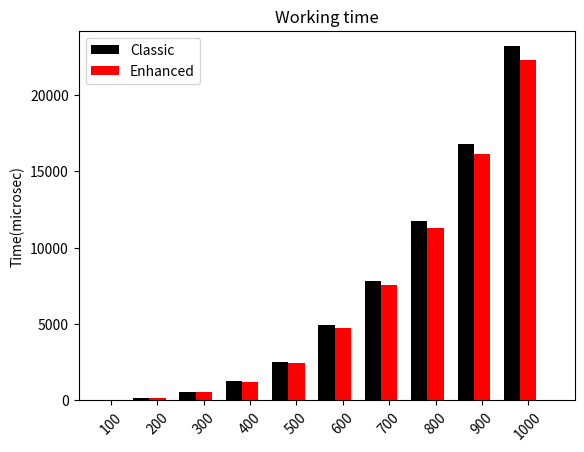

This chart was generated by the following Python code:
import numpy as np
import matplotlib.pyplot as plt

fig = plt.figure()
ax = fig.add_subplot(111)

## the data
N = 10
ClassicMeans = [20.809, 161.322, 541.239, 1284.754, 2528.653, 4918.674,
                     7833.712, 11725.979, 16774.922, 23189.963]
#menStd =   [2, 3, 4, 1, 2]
EnhancedMeans = [21.282, 156.754, 525.954, 1236.969, 2422.614, 4727.957,
                         7528.168, 11282.570, 16120.746, 22264.232]
#womenStd =   [3, 5, 2, 3, 3]

## necessary variables
ind = np.arange(N)                # the x locations for the groups
width = 0.35                      # the width of the bars

## the bars
rects1 = ax.bar(ind, ClassicMeans, width,
                        color='black',
                                        #yerr=menStd,
                                                        error_kw=dict(elinewidth=2,ecolor='red'))

rects2 = ax.bar(ind+width, EnhancedMeans, width,
                            color='red',
                                                #yerr=womenStd,
                                                                    error_kw=dict(elinewidth=2,ecolor='black'))

ymin = 0
ymax = max(max(ClassicMeans), max(EnhancedMeans))

# axes and labels
ax.set_xlim(-width,len(ind)+width)
ax.set_ylim(ymin,ymax+1000)
ax.set_ylabel('Time(microsec)')
ax.set_title('Working time')
xTickMarks = [str(i) for i in range(100,1100, 100)]
ax.set_xticks(ind+width)
xtickNames = ax.set_xticklabels(xTickMarks)
plt.setp(xtickNames, rotation=45, fontsize=10)

## add a legend
ax.legend( (rects1[0], rects2[0]), ('Classic', 'Enhanced') )

plt.show()

